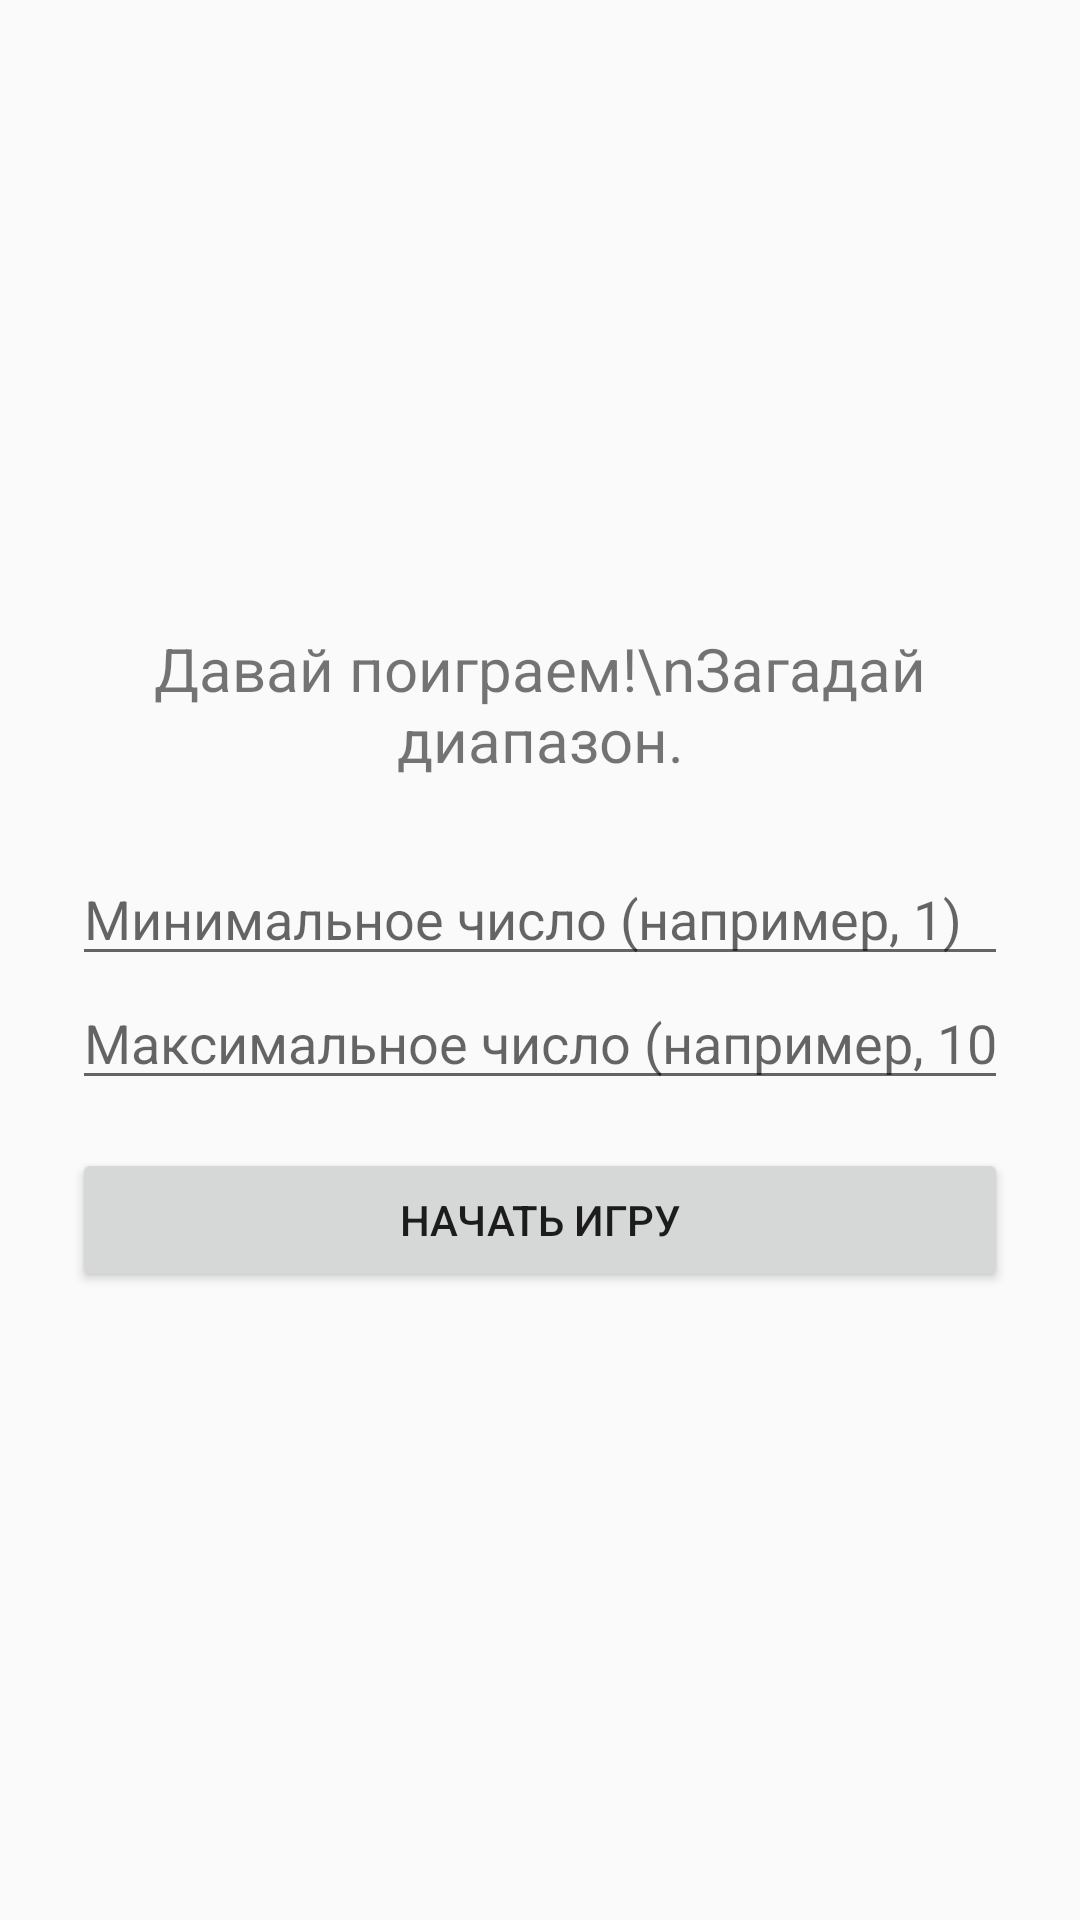

Produce the Android XML layout that renders to this screen, including the resource entries it uses.
<!-- AndroidManifest.xml: application theme Theme.GureevKurilenko -->
<!-- res/layout/activity_game.xml -->
<?xml version="1.0" encoding="utf-8"?>
<LinearLayout xmlns:android="http://schemas.android.com/apk/res/android"
    android:layout_width="match_parent"
    android:layout_height="match_parent"
    android:orientation="vertical"
    android:padding="24dp"
    android:gravity="center">

    <LinearLayout
        android:id="@+id/layoutSetup"
        android:layout_width="match_parent"
        android:layout_height="wrap_content"
        android:orientation="vertical"
        android:gravity="center">

        <TextView
            android:layout_width="wrap_content"
            android:layout_height="wrap_content"
            android:text="Давай поиграем!\nЗагадай диапазон."
            android:textSize="20sp"
            android:textAlignment="center"
            android:layout_marginBottom="24dp"/>

        <EditText
            android:id="@+id/editMin"
            android:layout_width="match_parent"
            android:layout_height="wrap_content"
            android:hint="Минимальное число (например, 1)"
            android:inputType="number" />

        <EditText
            android:id="@+id/editMax"
            android:layout_width="match_parent"
            android:layout_height="wrap_content"
            android:hint="Максимальное число (например, 100)"
            android:inputType="number" />

        <Button
            android:id="@+id/buttonStartGame"
            android:layout_width="match_parent"
            android:layout_height="wrap_content"
            android:layout_marginTop="16dp"
            android:text="Начать игру" />
    </LinearLayout>

    <LinearLayout
        android:id="@+id/layoutGame"
        android:layout_width="match_parent"
        android:layout_height="wrap_content"
        android:orientation="vertical"
        android:gravity="center"
        android:visibility="gone">

        <TextView
            android:id="@+id/textRange"
            android:layout_width="wrap_content"
            android:layout_height="wrap_content"
            android:textSize="16sp"
            android:textStyle="bold"
            android:layout_marginBottom="8dp"/>

        <TextView
            android:id="@+id/textAttempts"
            android:layout_width="wrap_content"
            android:layout_height="wrap_content"
            android:textSize="18sp"
            android:layout_marginBottom="16dp"/>

        <TextView
            android:id="@+id/textHint"
            android:layout_width="wrap_content"
            android:layout_height="wrap_content"
            android:text="Введите число"
            android:textSize="18sp"
            android:layout_marginBottom="8dp"/>

        <EditText
            android:id="@+id/editGuess"
            android:layout_width="match_parent"
            android:layout_height="wrap_content"
            android:inputType="number"
            android:gravity="center"
            android:textSize="24sp" />

        <Button
            android:id="@+id/buttonGuess"
            android:layout_width="match_parent"
            android:layout_height="wrap_content"
            android:layout_marginTop="16dp"
            android:text="Проверить" />

        <LinearLayout
            android:id="@+id/layoutEndButtons"
            android:layout_width="match_parent"
            android:layout_height="wrap_content"
            android:orientation="horizontal"
            android:layout_marginTop="16dp"
            android:visibility="gone">

            <Button
                android:id="@+id/buttonRestart"
                android:layout_width="0dp"
                android:layout_height="wrap_content"
                android:layout_weight="1"
                android:text="Заново"
                android:layout_marginEnd="8dp"/>

            <Button
                android:id="@+id/buttonExit"
                android:layout_width="0dp"
                android:layout_height="wrap_content"
                android:layout_weight="1"
                android:text="Выход" />
        </LinearLayout>
    </LinearLayout>
</LinearLayout>
<!-- resources referenced by this layout -->
<resources>
  <style name="Theme.GureevKurilenko" parent="android:Theme.Material.Light.NoActionBar" />
</resources>
